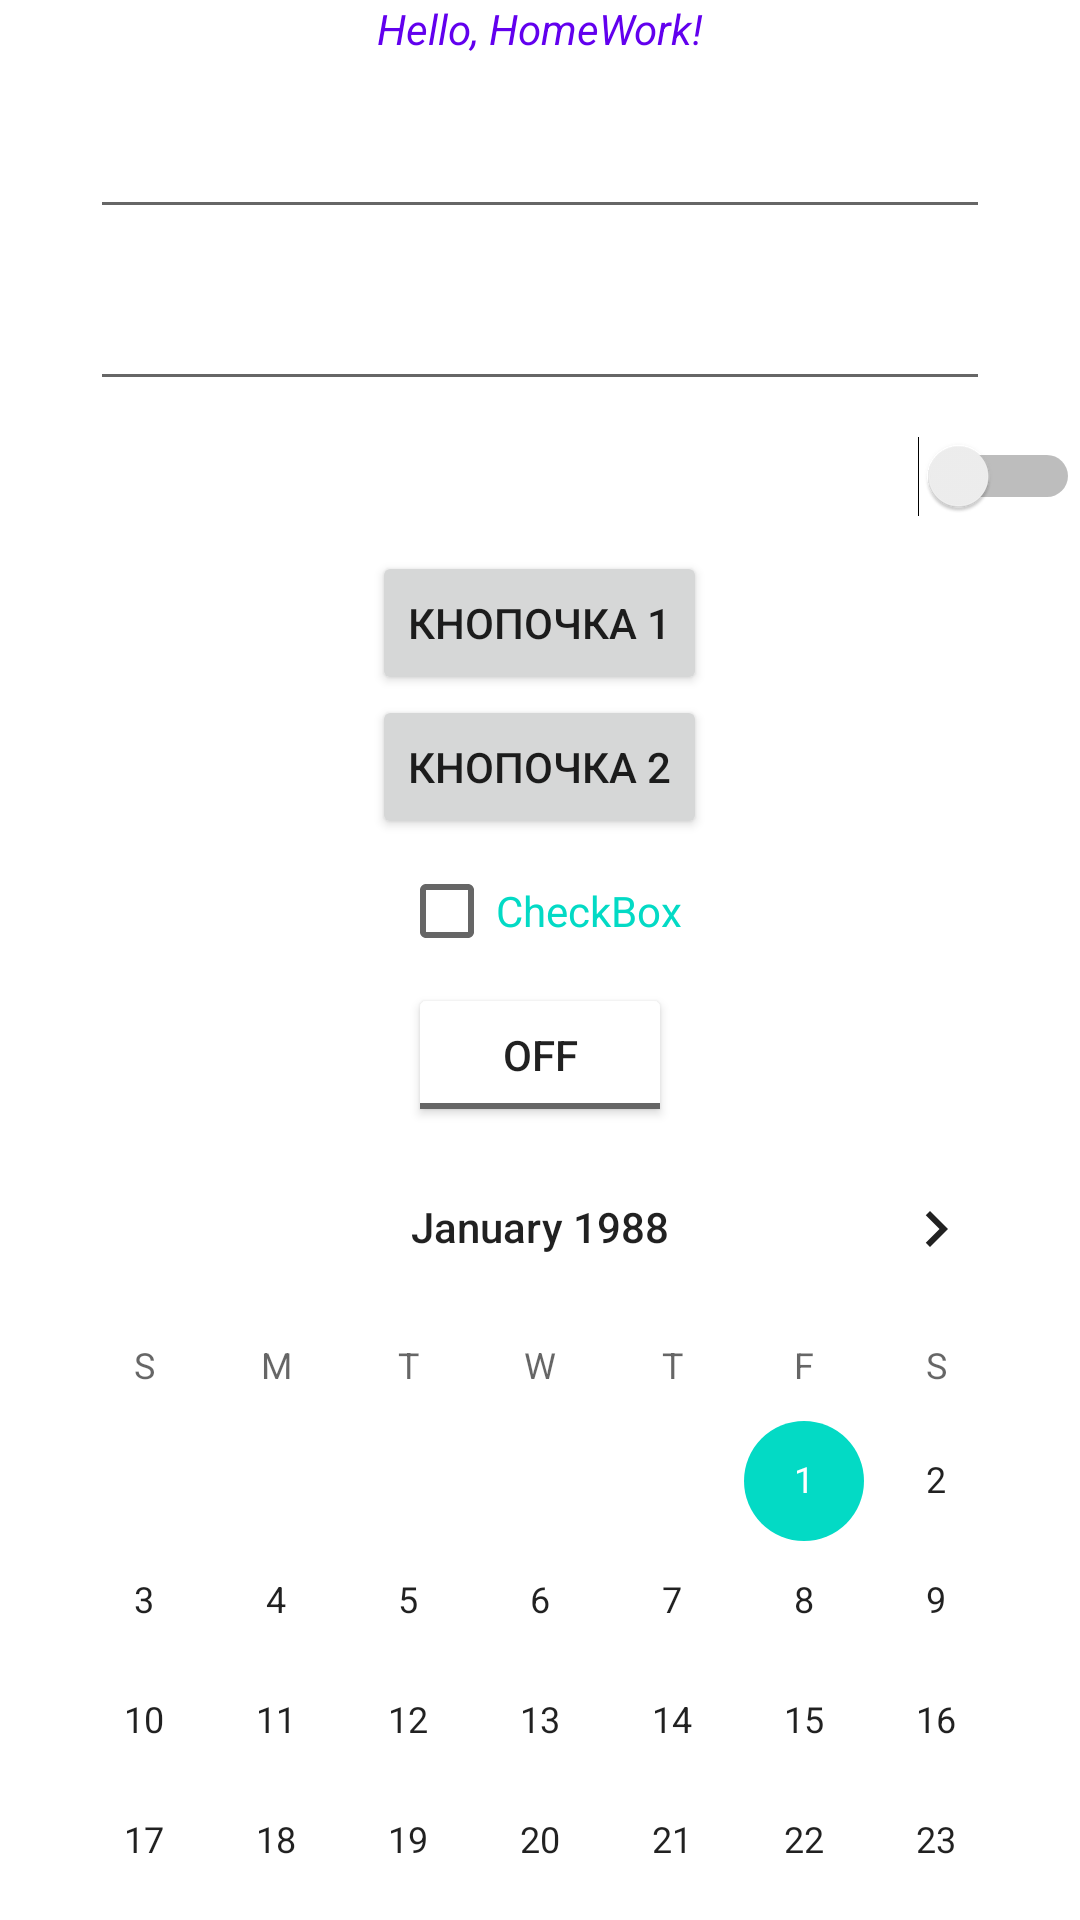

The Android layout XML behind this screen, and the referenced resources:
<!-- AndroidManifest.xml: application theme Theme.Group_1919_hwOne -->
<!-- res/layout/activity_main.xml -->
<?xml version="1.0" encoding="utf-8"?>
<LinearLayout xmlns:android="http://schemas.android.com/apk/res/android"
    xmlns:app="http://schemas.android.com/apk/res-auto"
    xmlns:tools="http://schemas.android.com/tools"
    android:layout_width="match_parent"
    android:layout_height="match_parent"
    android:backgroundTint="@color/teal_700"
    android:gravity="top|center"
    android:orientation="vertical"
    tools:context=".MainActivity">


    <TextView
        android:layout_width="150dp"
        android:layout_height="wrap_content"
        android:ems="150"
        android:gravity="center"
        android:text="@string/hello"
        android:textColor="@color/purple_500"
        android:textStyle="italic" />

    <EditText
        android:id="@+id/etOne"
        android:layout_width="300dp"
        android:layout_height="wrap_content"
        android:layout_gravity="center"
        android:autofillHints="Write smthng"
        android:gravity="center"
        android:inputType="text"
        android:textSize="30sp"
        tools:ignore="SpeakableTextPresentCheck" />

    <EditText
        android:id="@+id/etTwo"
        android:layout_width="300dp"
        android:layout_height="wrap_content"
        android:layout_gravity="center"
        android:autofillHints="Write smthng"
        android:gravity="center"
        android:inputType="date"
        android:textSize="30sp"
        tools:ignore="SpeakableTextPresentCheck" />

    <Switch
        android:layout_width="match_parent"
        android:layout_height="50dp"
        android:button="@color/teal_200"
        android:gravity="center" />

    <Button
        android:id="@+id/btn"
        android:layout_width="wrap_content"
        android:layout_height="wrap_content"
        android:text="@string/btn1" />

    <Button
        android:id="@+id/btn2"
        android:layout_width="wrap_content"
        android:layout_height="wrap_content"
        android:text="@string/btn2" />

    <CheckBox
        android:layout_width="wrap_content"
        android:layout_height="wrap_content"
        android:gravity="center"
        android:text="@string/check1"
        android:textColor="@color/teal_200"
        android:backgroundTint="@color/black"/>
    <ToggleButton
        android:layout_width="wrap_content"
        android:layout_height="wrap_content"
        android:text="@string/tgl1"
        android:backgroundTint="@color/red"/>
    <CalendarView
        android:layout_width="wrap_content"
        android:layout_height="wrap_content"
        android:layerType="software"
        android:dateTextAppearance="red"
        android:minDate="01/01/1988"/>


</LinearLayout>
<!-- resources referenced by this layout -->
<resources>
  <string name="btn1">Кнопочка 1</string>
  <string name="btn2">Кнопочка 2</string>
  <string name="check1">CheckBox</string>
  <string name="hello">Hello, HomeWork!</string>
  <string name="tgl1">OnOffBtn</string>
  <style name="Theme.Group_1919_hwOne" parent="Theme.MaterialComponents.DayNight.DarkActionBar">
          
          <item name="colorPrimary">@color/purple_500</item>
          <item name="colorPrimaryVariant">@color/purple_700</item>
          <item name="colorOnPrimary">@color/white</item>
          
          <item name="colorSecondary">@color/teal_200</item>
          <item name="colorSecondaryVariant">@color/teal_700</item>
          <item name="colorOnSecondary">@color/black</item>
          
          <item name="android:statusBarColor" tools:targetApi="l">?attr/colorPrimaryVariant</item>
          
      </style>
  <!-- not gathered from this repository: default colours our renderer supplied (Android Studio template values) -->
  <color name="purple_500">#FF6200EE</color>
  <color name="purple_700">#FF3700B3</color>
  <color name="teal_200">#FF03DAC5</color>
  <color name="teal_700">#FF018786</color>
  <color name="black">#FF000000</color>
  <color name="white">#FFFFFFFF</color>
</resources>
